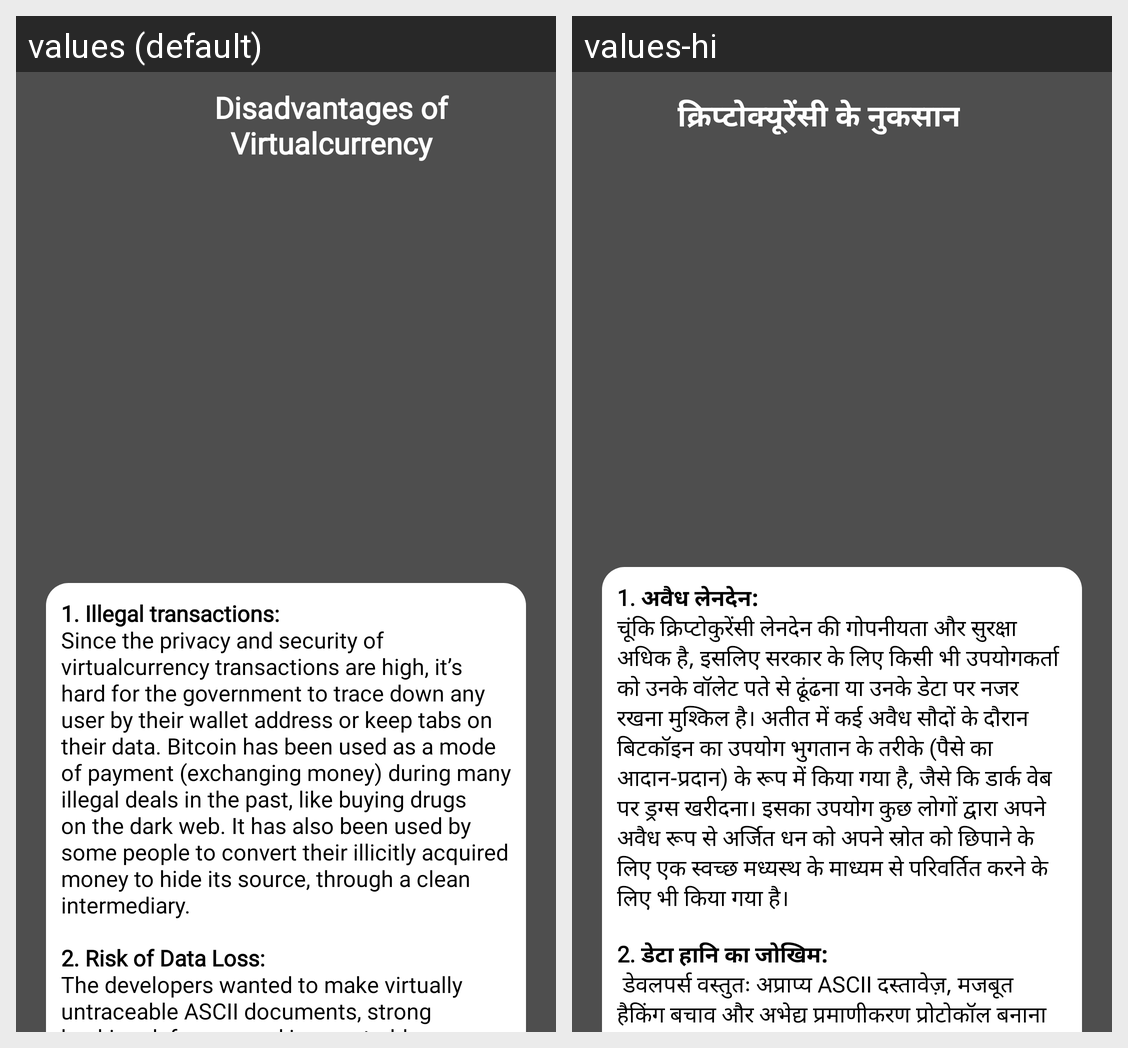

This grid shows one Android layout under two languages. Give, for every string resource on the screen, its name, the default text and each shown locale's text.
Android screen res/layout/activity_disadvantages.xml rendered under 2 locales, left to right: values (default), values-hi. Device: Nexus 5 (rendered at 1080×1920; each locale shown at half size, 540×960, under a caption strip naming it); theme Theme.Crypto.
Strings drawn on this screen, with the default value and each locale's value (text and hints the layout hard-codes, and strings that could not be matched under every locale, appear in the picture but are not listed):

disadvantages
  values: Disadvantages of Virtualcurrency
  values-hi: क्रिप्टोक्यूरेंसी के नुकसान

str19
  values: 1. Illegal transactions: 
      Since the privacy and security of virtualcurrency transactions are high, it’s hard for the government to trace down any user by their wallet address or keep tabs on their data. Bitcoin has been used as a mode of payment (exchanging money) during many illegal deals in the past, like buying drugs on the dark web. It has also been used by some people to convert their …[clipped]
  values-hi: 1. अवैध लेनदेन: 
      चूंकि क्रिप्टोकुरेंसी लेनदेन की गोपनीयता और सुरक्षा अधिक है, इसलिए सरकार के लिए किसी भी उपयोगकर्ता को उनके वॉलेट पते से ढूंढना या उनके डेटा पर नजर रखना मुश्किल है। अतीत में कई अवैध सौदों के दौरान बिटकॉइन का उपयोग भुगतान के तरीके (पैसे का आदान-प्रदान) के रूप में किया गया है, जैसे कि डार्क वेब पर ड्रग्स खरीदना। इसका उपयोग कुछ लोगों द्वारा अपने अवैध रूप से अर्जित धन को अपने स्रोत को …[clipped]
